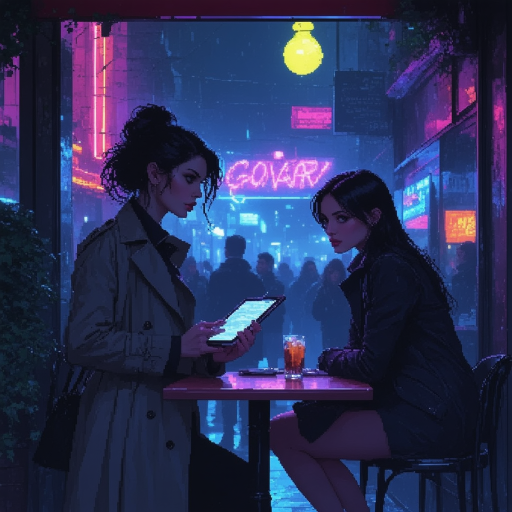
Generation parameters embedded in this image by ComfyUI (PNG 'prompt' text chunk: the API-format workflow graph, JSON):
{"3":{"inputs":{"seed":1116786585010141,"steps":30,"cfg":5.45,"sampler_name":"euler","scheduler":"sgm_uniform","denoise":1.0,"model":["4",0],"positive":["16",0],"negative":["40",0],"latent_image":["53",0]},"class_type":"KSampler","_meta":{"title":"KSampler"}},"4":{"inputs":{"ckpt_name":"sd3.5_large.safetensors"},"class_type":"CheckpointLoaderSimple","_meta":{"title":"Load Checkpoint"}},"8":{"inputs":{"samples":["3",0],"vae":["4",2]},"class_type":"VAEDecode","_meta":{"title":"VAE Decode"}},"9":{"inputs":{"filename_prefix":"ComfyUI","images":["8",0]},"class_type":"SaveImage","_meta":{"title":"Save Image"}},"16":{"inputs":{"text":"Visual Concept: The sharp, cynical journalist Lena approaching Sophia in a bustling, neon-lit café. The mood is intriguing and slightly clandestine.\nDetailed Prompt: medium shot, a sharp, intelligent woman with dark hair and a trench coat (Lena) sits across from Sophia at a small table in a bustling, neon-lit café, she slides a datapad across the table, her expression is serious and direct, pixel art, 16-bit, detailed, crisp pixels, no anti-aliasing, vibrant color palette (deep blue, magenta, orange, lime green)","clip":["43",0]},"class_type":"CLIPTextEncode","_meta":{"title":"Positive Prompt"}},"40":{"inputs":{"text":"","clip":["43",0]},"class_type":"CLIPTextEncode","_meta":{"title":"Negative Prompt"}},"41":{"inputs":{"clip_name":"t5xxl_fp16.safetensors","type":"sd3","device":"default"},"class_type":"CLIPLoader","_meta":{"title":"Load CLIP"}},"42":{"inputs":{"clip_name1":"clip_l.safetensors","clip_name2":"clip_g.safetensors","type":"sd3","device":"default"},"class_type":"DualCLIPLoader","_meta":{"title":"DualCLIPLoader"}},"43":{"inputs":{"clip_name1":"clip_l.safetensors","clip_name2":"clip_g.safetensors","clip_name3":"t5xxl_fp16.safetensors"},"class_type":"TripleCLIPLoader","_meta":{"title":"TripleCLIPLoader"}},"53":{"inputs":{"width":1024,"height":1024,"batch_size":1},"class_type":"EmptySD3LatentImage","_meta":{"title":"EmptySD3LatentImage"}}}